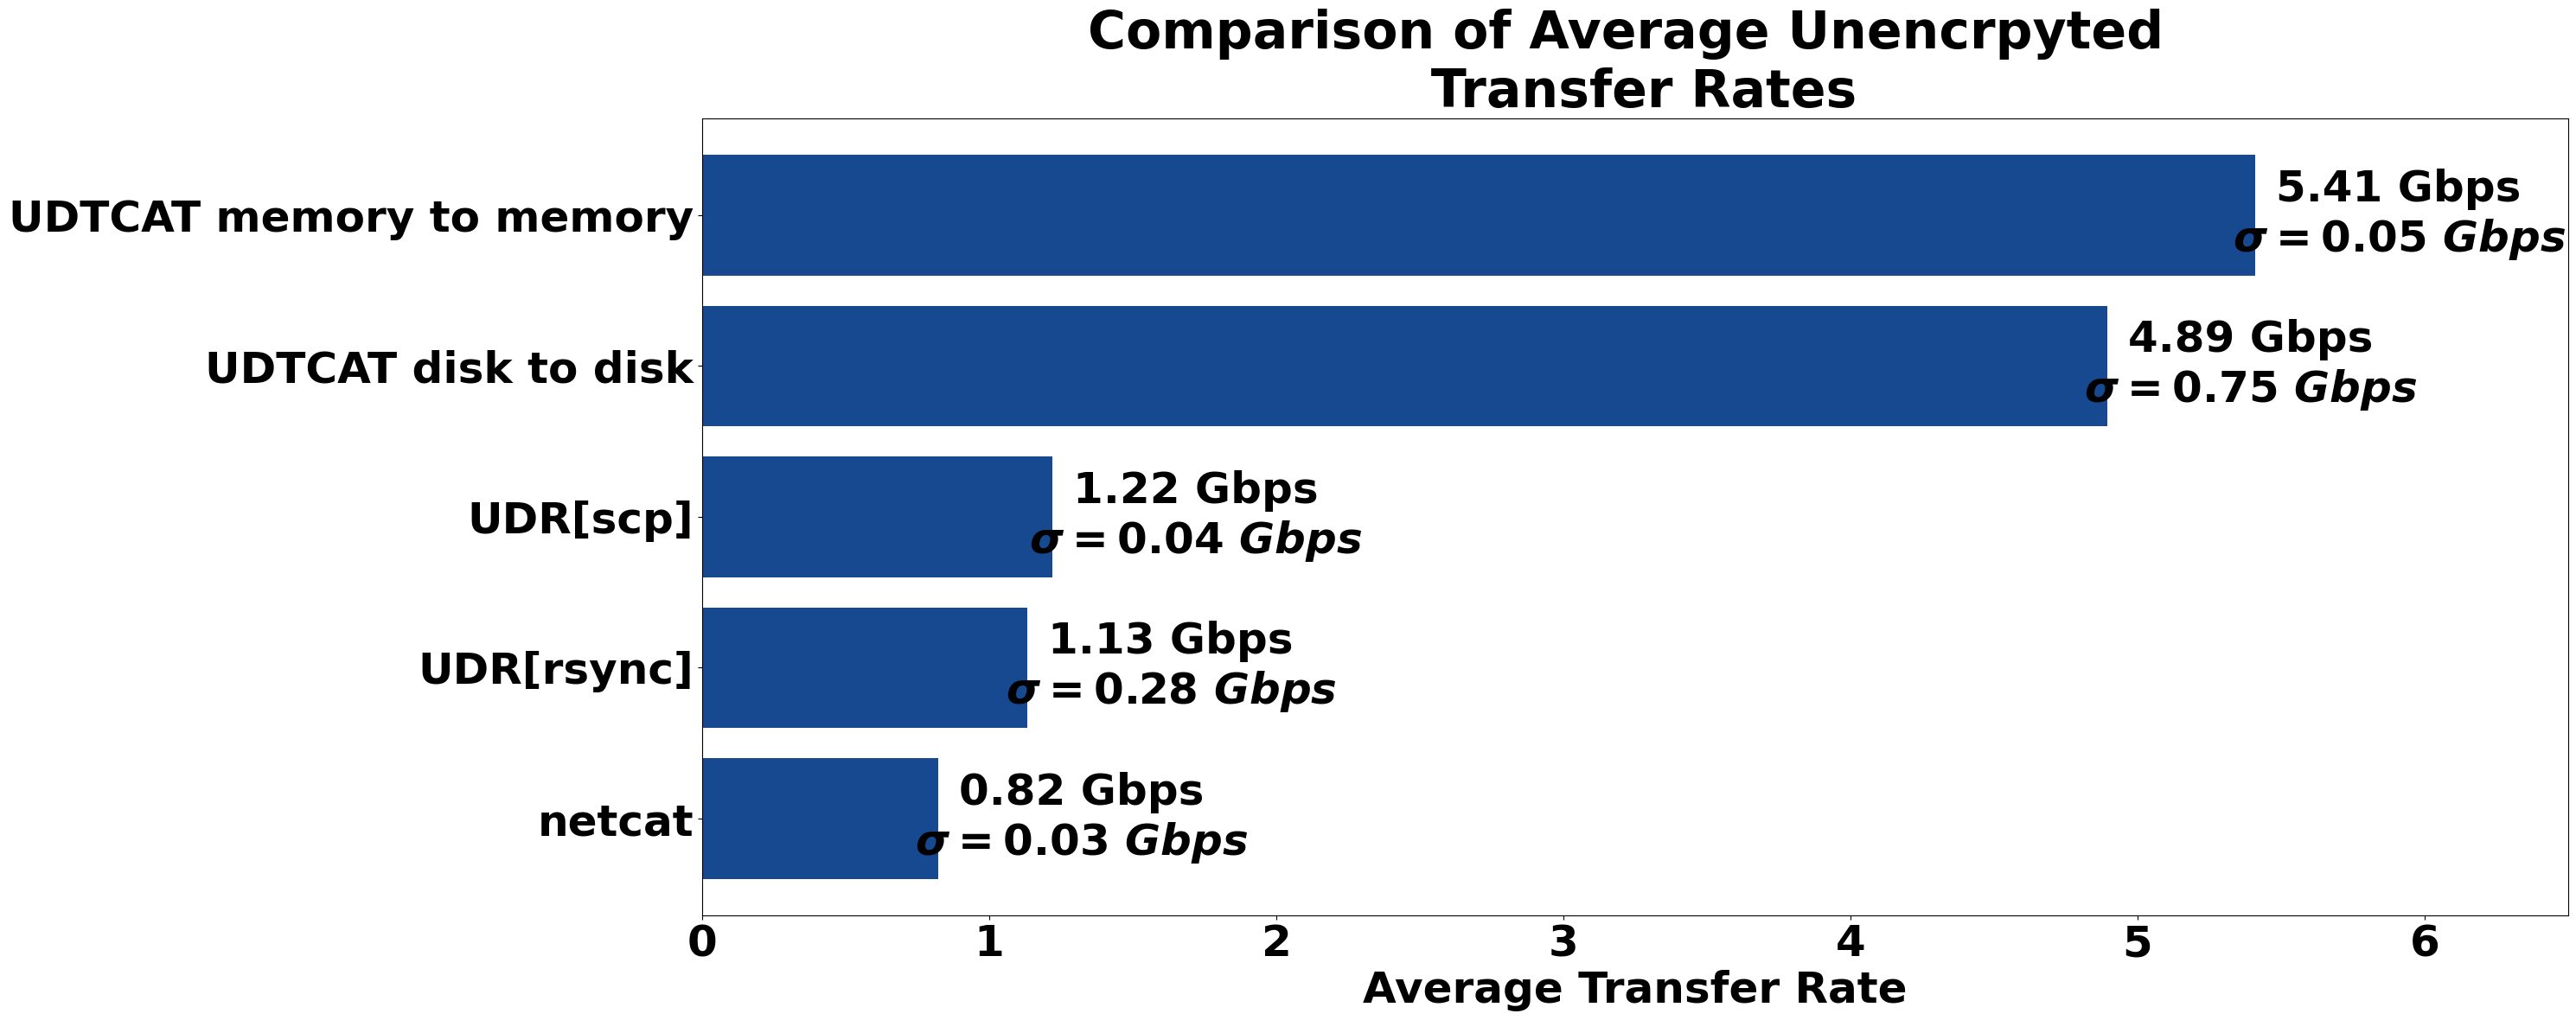

This chart was generated by the following Python code:
import matplotlib.pyplot as plt; plt.rcdefaults()
import numpy as np
import matplotlib.pyplot as plt

from pylab import *
rcParams['figure.figsize'] = 30, 12
font = {'family' : 'normal',
        'weight' : 'bold',
        'size'   : 36}

matplotlib.rc('font', **font)

tests = (
    "netcat",
    "UDR[rsync]",
    "UDR[scp]",
    "UDTCAT disk to disk",
    "UDTCAT memory to memory"
    )

performance = (
    0.8222425,
    1.13264705882,
    1.22,
    4.894,
    5.41,
)

stddev = (
.03,
.28,
.04,
.75,
.05,
)


y_pos = np.arange(len(tests))
error = np.random.rand(len(tests))

plt.barh(y_pos, performance, color='#174990', xerr=0, align='center', alpha=1.)
plt.yticks(y_pos, tests, weight='bold')
plt.xlim(0, 6.5)
plt.xlabel('Average Transfer Rate', weight='bold')

for i in range(len(tests)):
    
    plt.text(performance[i]+.5, i, "%.2f Gbps\n$\sigma=%.2f$ $Gbps$" % (performance[i], stddev[i]), horizontalalignment="center",
             verticalalignment='center', color="black", weight='bold')

plt.title('Comparison of Average Unencrpyted \n Transfer Rates', weight='bold')

plt.tight_layout(pad=0.4, w_pad=0.5, h_pad=1.0),
plt.savefig("compare_unencrypted.png")
# plt.show()
